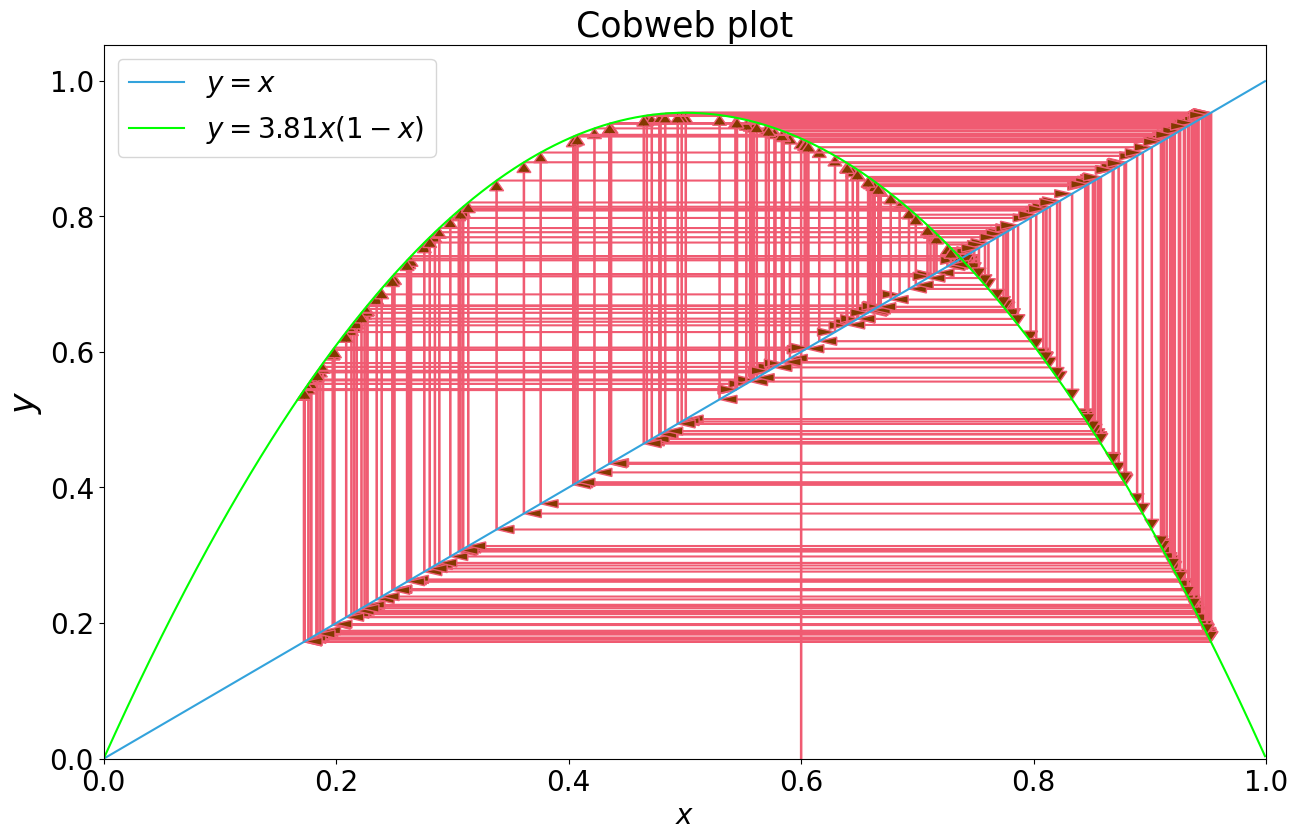

Reproduce this figure in Python.
# -*- coding: utf-8 -*-

import numpy as np
import matplotlib.pyplot as plt
import random
import math

def iterationFunction(x):
    return 3.81*x*(1-x)
function_str = r"$y = 3.81x(1-x)$"
x_0 = 0.6
times = 400
x_range = [0,1]

def arrowp(x_start,y_start,x_end,y_end,ax,fc="blue",ec="red"):
    ax.arrow(x_start,y_start,x_end - x_start,y_end - y_start,length_includes_head = True,head_width = 0.012,head_length = 0.015,fc = fc,ec = ec)
fig = plt.figure(figsize = (15,15*0.618))
ax = fig.add_subplot(111)
plt.rcParams['font.sans-serif'] = ['SimHei']
plt.rcParams['axes.unicode_minus'] = False

x_source_range = np.arange(x_range[0],x_range[1],0.001)
y_source_range = x_source_range*1
# zero_source_range = 0 * x_source_range
for i in range(0,x_source_range.shape[0]):
    y_source_range[i] = iterationFunction(x_source_range[i])
    
ax.set_xlim(x_range[0],x_range[1]) 
ax.set_ylim(np.min(y_source_range)-0.0,np.max(y_source_range)+0.1) 

plt.plot(x_source_range,x_source_range,color = "#33a3dc")
plt.plot(x_source_range,y_source_range,color = "lime")
# plt.plot(x_source_range,zero_source_range,color="grey",linestyle = ":")
plt.title(r"Cobweb plot",fontsize = 25)
plt.xticks(fontsize=20)
plt.yticks(fontsize=20)
plt.xlabel(r"$x$",fontsize=20)
plt.ylabel(r"$y$",fontsize=25)
plt.legend([r"$y=x$",function_str],fontsize=20)

x = [[x_0,0]]
for i in range(0,times):
    x_0 = x[-1][0]
    x_1 = iterationFunction(x_0)
    x.append([x_0,x_1])
    x.append([x_1,x_1])

for i in range(0,times-1):
    arrowp(x[i][0],x[i][1],x[i+1][0],x[i+1][1],ax,fc="#843900",ec="#f05b72")
